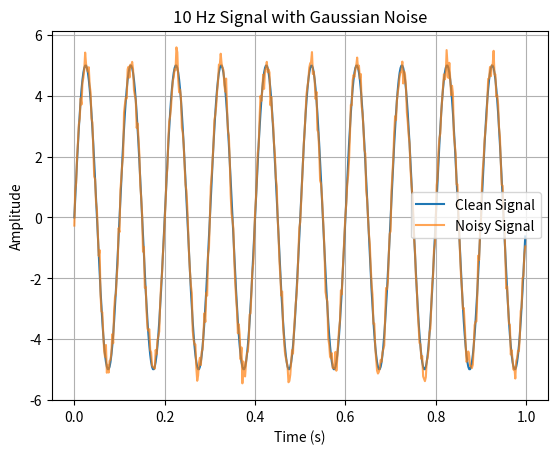

The script that saved this image:
import numpy as np
import matplotlib.pyplot as plt

# Given specs
fs = 500          # sampling frequency (Hz)
f = 10            # signal frequency (Hz)
A = 5             # amplitude
duration = 1.0    # seconds

# Time vector
t = np.arange(0, duration, 1/fs)

# Clean 10 Hz sinusoid
clean_signal = A * np.sin(2 * np.pi * f * t)

# Generate Gaussian noise (mean=0, var=1)
noise = 0.25 * np.random.randn(len(t))

# Noisy signal
noisy_signal = clean_signal + noise

# Plot both signals
plt.plot(t, clean_signal, label="Clean Signal")
plt.plot(t, noisy_signal, label="Noisy Signal", alpha=0.7)

plt.xlabel("Time (s)")
plt.ylabel("Amplitude")
plt.title("10 Hz Signal with Gaussian Noise")
plt.legend()
plt.grid(True)

# Save the figure
plt.savefig("Task4_2.png")
plt.show()
